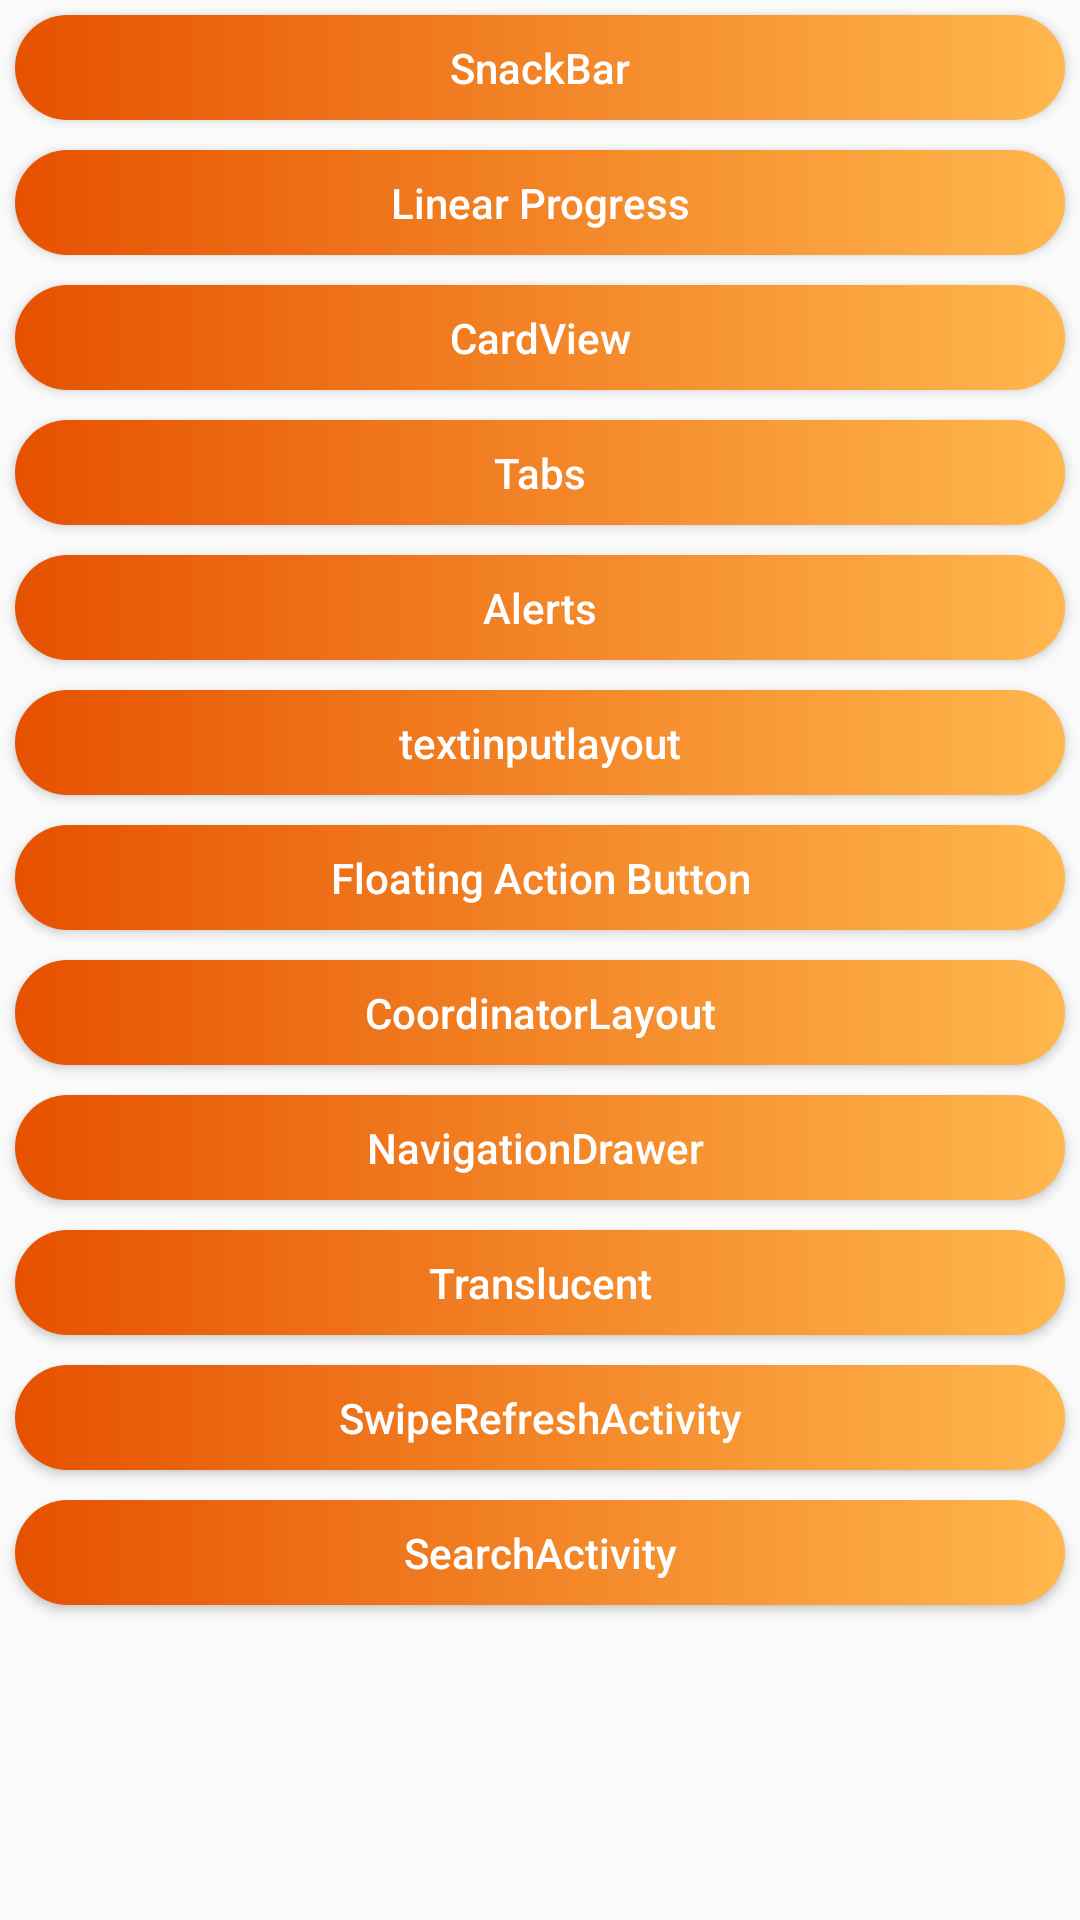

Android layout source for this screen:
<!-- AndroidManifest.xml: application theme AppTheme -->
<!-- res/layout/activity_main.xml -->
<?xml version="1.0" encoding="utf-8"?>
<LinearLayout xmlns:android="http://schemas.android.com/apk/res/android"
              xmlns:tools="http://schemas.android.com/tools"
              android:id="@+id/main"
              android:layout_width="match_parent"
              android:layout_height="match_parent"
              android:orientation="vertical"
              tools:context="com.lhr.mdt1.MainActivity">

    <ScrollView
        android:layout_width="match_parent"
        android:layout_height="wrap_content">

        <LinearLayout
            android:layout_width="match_parent"
            android:layout_height="wrap_content"
            android:orientation="vertical">

            <Button
                android:id="@+id/btn_snackbar"
                android:layout_width="match_parent"
                android:layout_height="35dp"
                android:textColor="#fff"
                android:text="SnackBar"
                android:textAllCaps="false"
                android:background="@drawable/btshape4"
                android:layout_margin="5dp"
                />

            <Button
                android:id="@+id/btn_lp"
                android:layout_width="match_parent"
                android:layout_height="35dp"
                android:textColor="#fff"
                android:text="Linear Progress"
                android:textAllCaps="false"
                android:background="@drawable/btshape4"
                android:layout_margin="5dp"/>

            <Button
                android:id="@+id/btn_card"
                android:layout_width="match_parent"
                android:layout_height="35dp"
                android:textColor="#fff"
                android:text="CardView"
                android:textAllCaps="false"
                android:background="@drawable/btshape4"
                android:layout_margin="5dp"
                />

            <Button
                android:id="@+id/btn_tab"
                android:layout_width="match_parent"
                android:layout_height="35dp"
                android:textColor="#fff"
                android:text="Tabs"
                android:textAllCaps="false"
                android:background="@drawable/btshape4"
                android:layout_margin="5dp"
                />

            <Button
                android:id="@+id/btn_alert"
                android:layout_width="match_parent"
                android:layout_height="35dp"
                android:textColor="#fff"
                android:text="Alerts"
                android:textAllCaps="false"
                android:background="@drawable/btshape4"
                android:layout_margin="5dp"/>

            <Button
                android:id="@+id/btn_textinputlayout"
                android:layout_width="match_parent"
                android:layout_height="35dp"
                android:textColor="#fff"
                android:text="textinputlayout"
                android:textAllCaps="false"
                android:background="@drawable/btshape4"
                android:layout_margin="5dp"/>

            <Button
                android:id="@+id/btn_fab"
                android:layout_width="match_parent"
                android:layout_height="35dp"
                android:textColor="#fff"
                android:text="Floating Action Button"
                android:textAllCaps="false"
                android:background="@drawable/btshape4"
                android:layout_margin="5dp"/>

            <Button
                android:id="@+id/btn_cdl"
                android:layout_width="match_parent"
                android:layout_height="35dp"
                android:textColor="#fff"
                android:text="CoordinatorLayout"
                android:textAllCaps="false"
                android:background="@drawable/btshape4"
                android:layout_margin="5dp"/>

            <Button
                android:id="@+id/btn_navigationdrawer"
                android:layout_width="match_parent"
                android:layout_height="35dp"
                android:textColor="#fff"
                android:text="NavigationDrawer "
                android:textAllCaps="false"
                android:background="@drawable/btshape4"
                android:layout_margin="5dp"/>

            <Button
                android:id="@+id/btn_TranslucentActivity"
                android:layout_width="match_parent"
                android:layout_height="35dp"
                android:textColor="#fff"
                android:text="Translucent"
                android:textAllCaps="false"
                android:background="@drawable/btshape4"
                android:layout_margin="5dp"
                />
            <Button
                android:id="@+id/btn_SwipeRefreshLayout"
                android:layout_width="match_parent"
                android:layout_height="35dp"
                android:textColor="#fff"
                android:text="SwipeRefreshActivity"
                android:textAllCaps="false"
                android:background="@drawable/btshape4"
                android:layout_margin="5dp"/>
            <Button
                android:id="@+id/btn_SearchActivity"
                android:layout_width="match_parent"
                android:layout_height="35dp"
                android:textColor="#fff"
                android:text="SearchActivity"
                android:textAllCaps="false"
                android:background="@drawable/btshape4"
                android:layout_margin="5dp"/>
        </LinearLayout>
    </ScrollView>
</LinearLayout>
<!-- resources referenced by this layout -->
<resources>
  <!-- drawable btshape4 (drawable) -->
  <?xml version="1.0" encoding="utf-8"?>
  <shape xmlns:android="http://schemas.android.com/apk/res/android"
      android:shape="rectangle">
      
      <gradient
          android:type="linear"
          android:startColor="#e65100"
          android:endColor="#ffb74d"
          />
      
      <corners android:radius="150dp" />
  </shape>
  <style name="AppTheme" parent="Theme.AppCompat.Light.NoActionBar">
          
          <item name="colorPrimary">@color/colorPrimary</item>
          <item name="colorPrimaryDark">@color/colorPrimaryDark</item>
          <item name="colorAccent">@color/colorAccent</item>
      </style>
  <!-- not gathered from this repository: default colours our renderer supplied (Android Studio template values) -->
  <color name="colorPrimary">#FF6200EE</color>
  <color name="colorPrimaryDark">#FF3700B3</color>
  <color name="colorAccent">#FF03DAC5</color>
</resources>
